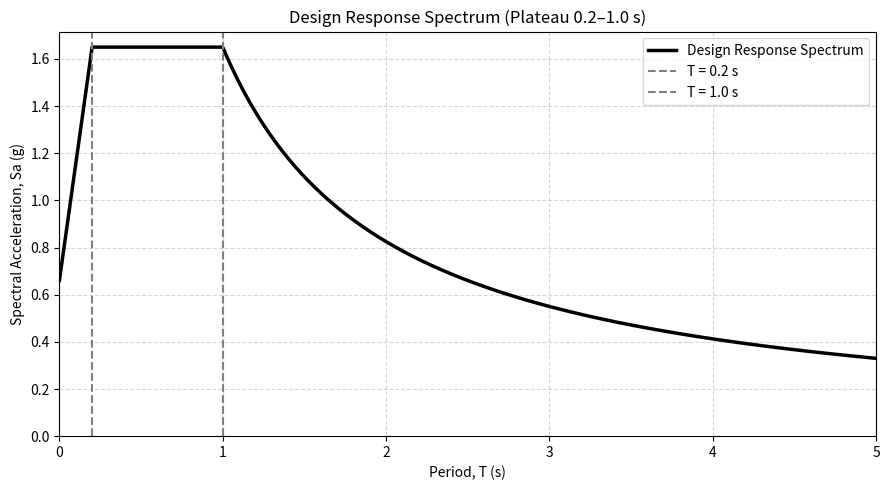

This chart was generated by the following Python code:
import numpy as np
import matplotlib.pyplot as plt


class ResponseSpectrum:
    """
    NSCP-style Design Response Spectrum
    Plateau fixed from T = 0.2 s to T = 1.0 s
    Plateau level = 2.5 * Ca
    """

    def __init__(self, ca: float):
        if ca <= 0:
            raise ValueError("Ca must be positive.")

        self.ca = ca

        # Fixed NSCP-style parameters
        self.T0 = 0.2           # start of plateau
        self.Tp = 1.0           # end of plateau
        self.sa_max = 2.5 * ca  # plateau value

    def calculate(self, t_max: float = 5.0, n_points: int = 800):
        T = np.linspace(0.0, t_max, n_points)
        Sa = np.zeros_like(T)

        for i, t in enumerate(T):
            if t <= self.T0:
                # Linear ramp from Ca to 2.5Ca
                Sa[i] = self.ca + (self.sa_max - self.ca) * (t / self.T0)

            elif t <= self.Tp:
                # Constant plateau (0.2 to 1.0 s)
                Sa[i] = self.sa_max

            else:
                # Long-period decay (anchored to plateau at T = 1.0)
                Sa[i] = self.sa_max / t

        return T, Sa

    def plot(self, t_max: float = 5.0):
        T, Sa = self.calculate(t_max=t_max)

        plt.figure(figsize=(9, 5))
        plt.plot(T, Sa, lw=2.5, color="black",
                 label="Design Response Spectrum")

        # Mark plateau limits
        plt.axvline(self.T0, ls="--", color="gray", label="T = 0.2 s")
        plt.axvline(self.Tp, ls="--", color="gray", label="T = 1.0 s")

        plt.title("Design Response Spectrum (Plateau 0.2–1.0 s)")
        plt.xlabel("Period, T (s)")
        plt.ylabel("Spectral Acceleration, Sa (g)")
        plt.grid(True, which="both", ls="--", alpha=0.5)
        plt.xlim(0, t_max)
        plt.ylim(bottom=0)
        plt.legend()
        plt.tight_layout()
        plt.show()


# ==========================
# Example usage
# ==========================
if __name__ == "__main__":
    Ca = 0.66  # example value (g)
    Cv = 1.28
    rs = ResponseSpectrum(Ca)
    rs.plot()
